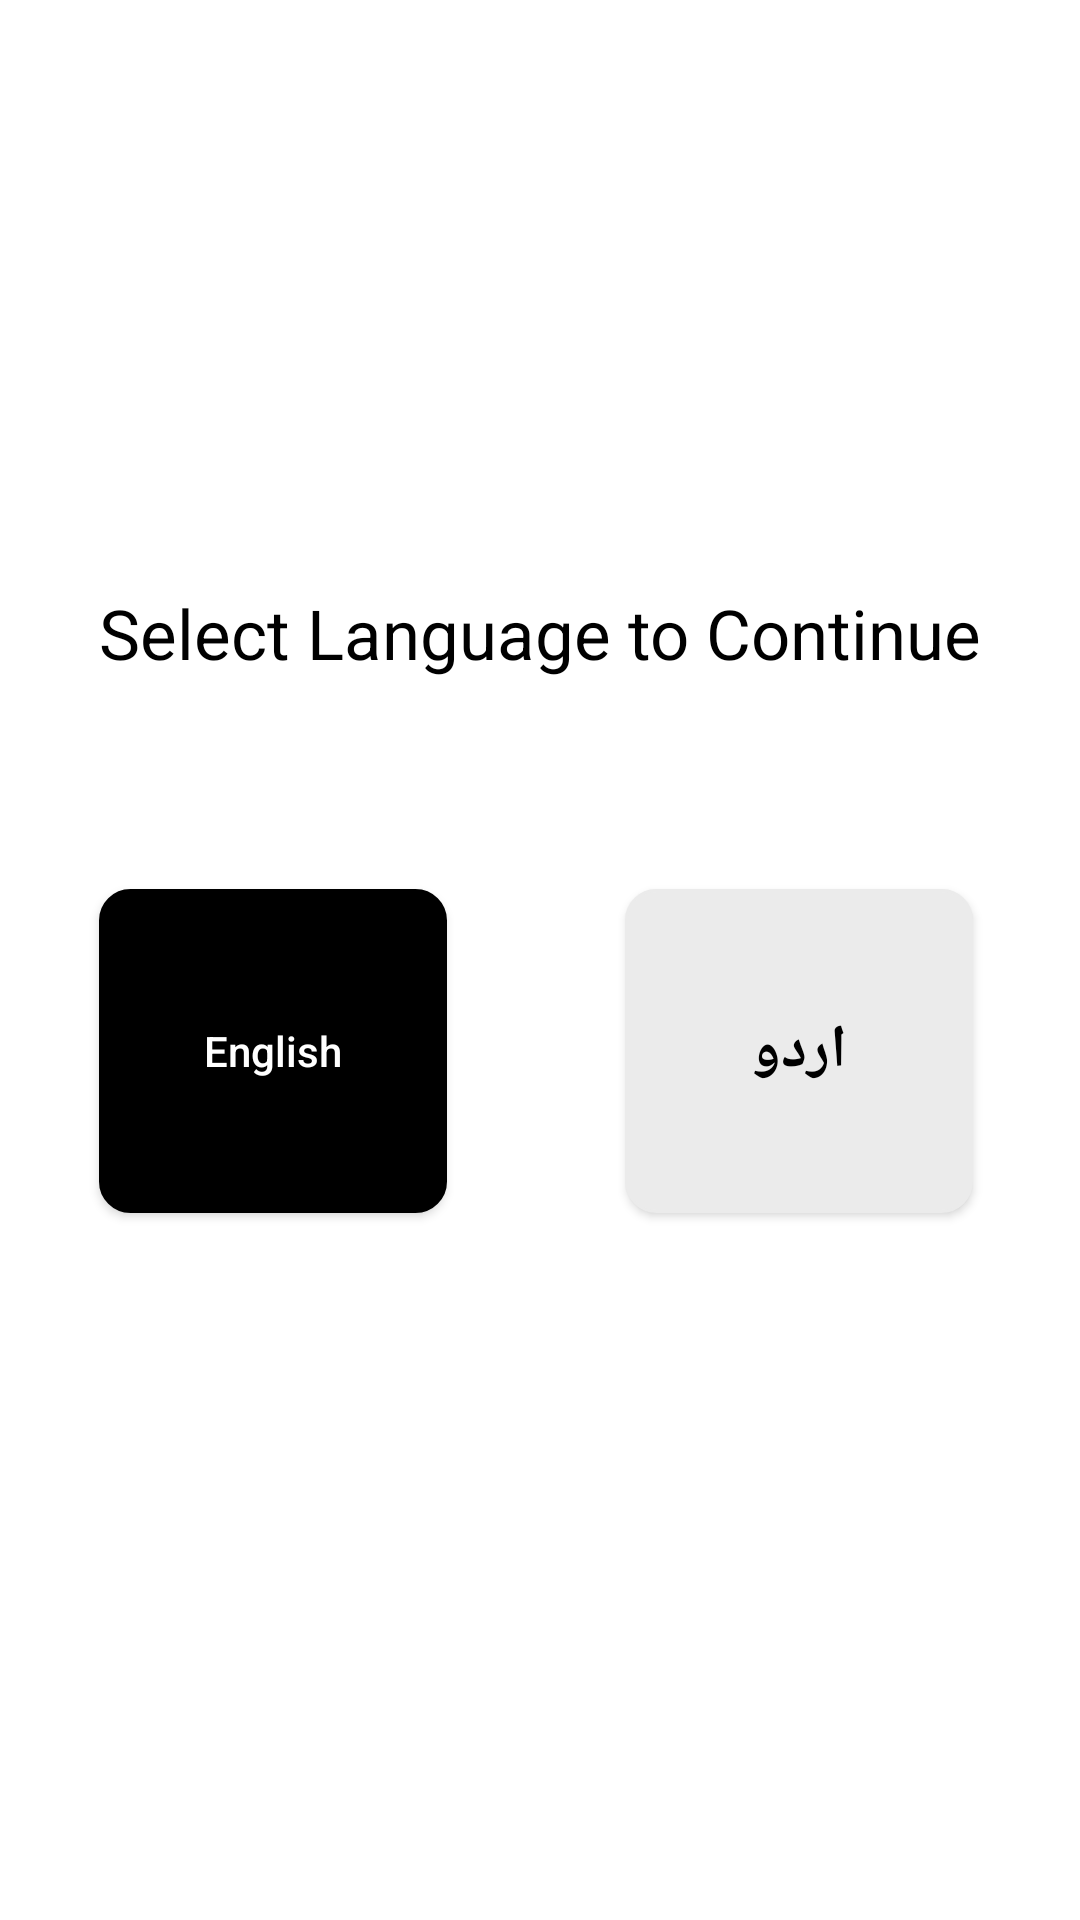

Layout XML and referenced resources for this Android screen:
<!-- AndroidManifest.xml: application theme Theme.Horfay -->
<!-- res/layout/language_screen.xml -->
<?xml version="1.0" encoding="utf-8"?>
<androidx.constraintlayout.widget.ConstraintLayout xmlns:android="http://schemas.android.com/apk/res/android"
    xmlns:app="http://schemas.android.com/apk/res-auto"
    xmlns:tools="http://schemas.android.com/tools"
    android:layout_width="match_parent"
    android:layout_height="match_parent"
    android:background="@color/white"
    tools:context=".ui.LanguageScreen">

    <TextView
        android:id="@+id/textview_lang"
        android:layout_width="wrap_content"
        android:layout_height="wrap_content"
        android:text="Select Language to Continue"
        android:textColor="@color/black"
        android:textSize="23dp"
        app:layout_constraintBottom_toBottomOf="parent"
        app:layout_constraintEnd_toEndOf="parent"
        app:layout_constraintStart_toStartOf="parent"
        app:layout_constraintTop_toTopOf="parent"
        app:layout_constraintVertical_bias="0.321" />

    <androidx.appcompat.widget.AppCompatButton
        android:id="@+id/button_english"
        android:layout_width="116dp"
        android:layout_height="108dp"
        android:layout_marginTop="70dp"
        android:background="@drawable/lang_btn"
        android:gravity="center"
        android:text="English"
        android:textAllCaps="false"
        android:textColor="@color/white"
        app:layout_constraintBottom_toBottomOf="parent"
        app:layout_constraintEnd_toEndOf="@+id/textview_lang"
        app:layout_constraintHorizontal_bias="0.0"
        app:layout_constraintStart_toStartOf="@+id/textview_lang"
        app:layout_constraintTop_toBottomOf="@id/textview_lang"
        app:layout_constraintVertical_bias="0.0" />

    <androidx.appcompat.widget.AppCompatButton
        android:id="@+id/button_urdu"
        android:layout_width="116dp"
        android:layout_height="108dp"
        android:layout_marginStart="59dp"
        android:layout_marginTop="70dp"
        android:layout_marginEnd="30dp"
        android:background="@drawable/lang_btn"
        android:backgroundTint="#EBEBEB"
        android:text="اردو"
        android:textColor="@color/black"
        android:textSize="20sp"
        android:textStyle="bold"
        app:layout_constraintBottom_toBottomOf="@+id/button_english"
        app:layout_constraintEnd_toEndOf="parent"
        app:layout_constraintHorizontal_bias="0.064"
        app:layout_constraintStart_toEndOf="@id/button_english"
        app:layout_constraintTop_toTopOf="@+id/button_english"
        app:layout_constraintVertical_bias="1.0" />

</androidx.constraintlayout.widget.ConstraintLayout>
<!-- resources referenced by this layout -->
<resources>
  <color name="black">#000000</color>
  <color name="white">#FFFFFFFF</color>
  <!-- drawable lang_btn (drawable) -->
  <?xml version="1.0" encoding="utf-8"?>
  <shape xmlns:android="http://schemas.android.com/apk/res/android"
      android:shape="rectangle">
  
      <stroke android:width="1dp" />
  
      <solid android:color="#000000"/>
      <corners
          android:topRightRadius="10dp"
          android:topLeftRadius="10dp"
          android:bottomLeftRadius="10dp"
          android:bottomRightRadius="10dp"/>
  </shape>
  <style name="Theme.Horfay" parent="Theme.MaterialComponents.DayNight.DarkActionBar">
          
          <item name="colorPrimary">@color/black</item>
          <item name="colorPrimaryVariant">@color/black</item>
          <item name="colorOnPrimary">@color/white</item>
          
          <item name="colorSecondary">@color/teal_200</item>
          <item name="colorSecondaryVariant">@color/teal_700</item>
          <item name="colorOnSecondary">@color/black</item>
          
          <item name="android:statusBarColor">?attr/colorPrimaryVariant</item>
          
          <item name="windowActionBar">false</item>
          <item name="windowNoTitle">true</item>
      </style>
  <color name="teal_200">#FF03DAC5</color>
  <color name="teal_700">#FF018786</color>
</resources>
